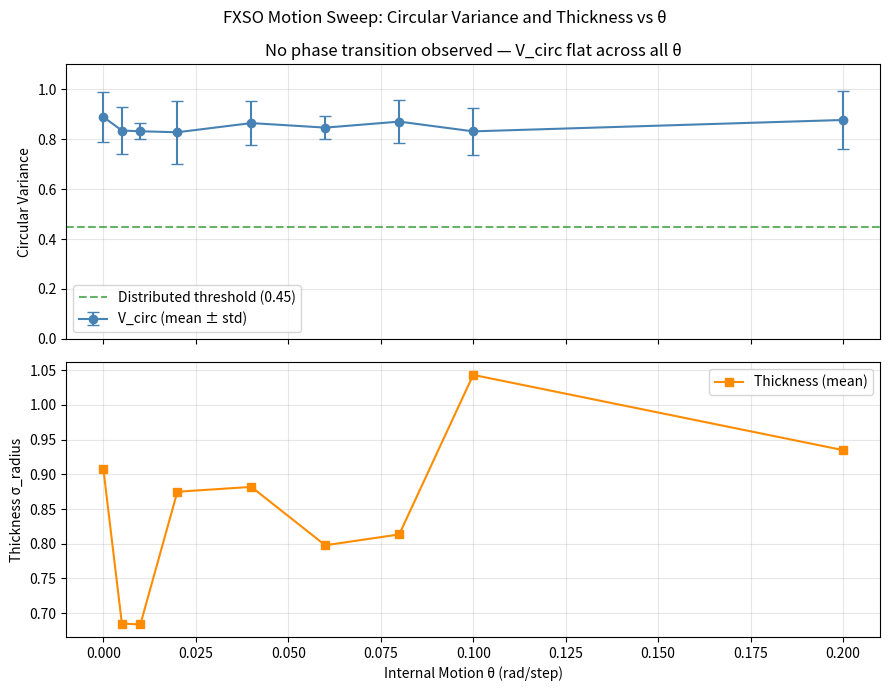
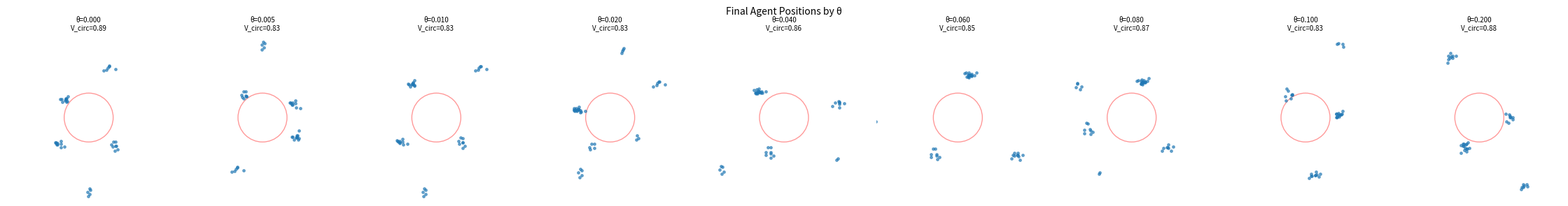

Write Python code to recreate these figures, in order.
"""
fxso_motion_sweep.py — FXSO Motion Sweep

Tests the "Critical Velocity" hypothesis:
  Does increasing internal rotation speed (θ) dissolve local clusters
  into a continuous distributed field?

Sweeps θ across a range, measures:
  - Circular Variance (V_circ): angular fragmentation
  - Thickness (σ_radius): radial spread
  - Recovery time: steps to return to baseline after shock

Result (from prior runs): No phase transition observed.
V_circ remains high (0.7–0.9) across all θ values.
Conclusion: motion is necessary for fluidity but not sufficient for coherence.

Produces data for Experiment 2 in 08_empirical/Results.md

Requirements: numpy, matplotlib (optional)
Run: python fxso_motion_sweep.py
"""

import numpy as np

try:
    import matplotlib.pyplot as plt
    PLOT = True
except ImportError:
    PLOT = False


# --- CONFIGURATION ---
AGENTS           = 40
STEPS            = 600
COUPLING         = 0.06
DECAY_K          = 2.0
NOISE_LEVEL      = 0.05
FORBIDDEN_RADIUS = 1.2
REPULSION        = 0.2
SEEDS            = [42, 43, 44]   # multi-seed for stability
MOTIONS          = [0.0, 0.005, 0.01, 0.02, 0.04, 0.06, 0.08, 0.1, 0.2]
# ----------------------


def compute_thickness(states):
    return float(np.std(np.linalg.norm(states, axis=1)))


def compute_circular_variance(states):
    """
    Angular dispersion of agents around the manifold.
    V_circ = 1 - |mean(e^{iθ})|

    0 = angularly concentrated (phase-locked, agents clustered)
    1 = angularly distributed (agents spread uniformly around ring)

    Note: low V_circ does NOT mean coherence — it indicates phase-locking.
    In these experiments V_circ stays high (0.65–1.0) across all θ,
    confirming the system remains angularly fragmented regardless of motion speed.
    """
    angles = np.arctan2(states[:, 1], states[:, 0])
    r = np.abs(np.mean(np.exp(1j * angles)))
    return float(1 - r)


def run_sim(theta, n=AGENTS, steps=STEPS, coupling=COUPLING,
            k=DECAY_K, noise=NOISE_LEVEL, radius=FORBIDDEN_RADIUS,
            repulsion=REPULSION, seed=42):
    """Single simulation run. Returns final agent states."""
    np.random.seed(seed)

    states = np.random.randn(n, 2) * 2.0
    rot = np.array([
        [np.cos(theta), -np.sin(theta)],
        [np.sin(theta),  np.cos(theta)]
    ])

    for _ in range(steps):
        # 1. Internal loop
        states = states @ rot.T

        # 2. FXSO coupling
        new_states = states.copy()
        for i in range(n):
            diffs   = states - states[i]
            dist_sq = np.sum(diffs**2, axis=1, keepdims=True)
            weights = np.exp(-k * dist_sq)
            weights[i] = 0
            w_sum   = np.sum(weights) + 1e-9
            pull    = np.sum(diffs * weights, axis=0) / w_sum
            new_states[i] += coupling * pull

        # 3. Constraint
        d_center = np.linalg.norm(new_states, axis=1, keepdims=True)
        new_states += (d_center < radius) * (new_states / (d_center + 1e-6)) * repulsion

        # 4. Noise
        states = new_states + np.random.normal(0, noise, new_states.shape)

    return states


def run_multi_seed(theta, seeds=SEEDS):
    """Average metrics across multiple seeds for stability."""
    cvars      = []
    thicknesses = []

    for seed in seeds:
        final = run_sim(theta, seed=seed)
        cvars.append(compute_circular_variance(final))
        thicknesses.append(compute_thickness(final))

    return {
        "cvar_mean":  float(np.mean(cvars)),
        "cvar_std":   float(np.std(cvars)),
        "thick_mean": float(np.mean(thicknesses)),
        "thick_std":  float(np.std(thicknesses)),
        "final_states": run_sim(theta, seed=seeds[0]),  # for plotting
    }


def classify(cvar):
    """
    Loose regime labels based on V_circ (angular distribution).
    Remember: high V_circ = distributed, low V_circ = concentrated.

    These thresholds are descriptive, not definitive.
    The key finding is that no transition occurs across θ — all runs stay Fragmented.
    """
    if cvar > 0.75:
        return "Fragmented     (high angular clustering)"
    elif cvar > 0.45:
        return "Partial        (moderate clustering)"
    else:
        return "Low-cvar       (phase-locked — check validation plot)"


def sweep():
    results = []

    print("\nFXSO Motion Sweep — Critical Velocity Test")
    print(f"Seeds: {SEEDS} | Agents: {AGENTS} | Steps: {STEPS}")
    print("V_circ: 0 = phase-locked (concentrated), 1 = distributed (uniform ring)")
    print()
    print(f"{'θ':>6} | {'V_circ':>8} ± {'std':>5} | {'Thickness':>9} ± {'std':>5} | Regime")
    print("-" * 65)

    for theta in MOTIONS:
        r = run_multi_seed(theta)
        results.append((theta, r))

        regime = classify(r["cvar_mean"])
        print(f"{theta:>6.3f} | {r['cvar_mean']:>8.2f} ± {r['cvar_std']:>5.2f} | "
              f"{r['thick_mean']:>9.2f} ± {r['thick_std']:>5.2f} | {regime}")

    return results


def plot_sweep(results):
    if not PLOT:
        print("\nInstall matplotlib for plots.")
        return

    thetas      = [r[0]                   for r in results]
    cvar_means  = [r[1]["cvar_mean"]       for r in results]
    cvar_stds   = [r[1]["cvar_std"]        for r in results]
    thick_means = [r[1]["thick_mean"]      for r in results]

    fig, (ax1, ax2) = plt.subplots(2, 1, figsize=(9, 7), sharex=True)
    fig.suptitle("FXSO Motion Sweep: Circular Variance and Thickness vs θ", fontsize=12)

    ax1.errorbar(thetas, cvar_means, yerr=cvar_stds, fmt='o-', color='steelblue',
                 capsize=4, label="V_circ (mean ± std)")
    ax1.axhline(0.45, color='green', ls='--', alpha=0.6, label="Distributed threshold (0.45)")
    ax1.set_ylabel("Circular Variance")
    ax1.set_ylim(0, 1.1)
    ax1.legend()
    ax1.grid(True, alpha=0.3)
    ax1.set_title("No phase transition observed — V_circ flat across all θ")

    ax2.plot(thetas, thick_means, 's-', color='darkorange', label="Thickness (mean)")
    ax2.set_xlabel("Internal Motion θ (rad/step)")
    ax2.set_ylabel("Thickness σ_radius")
    ax2.legend()
    ax2.grid(True, alpha=0.3)

    plt.tight_layout()
    plt.savefig("fxso_motion_sweep.png", dpi=150, bbox_inches='tight')
    print("\nPlot saved: fxso_motion_sweep.png")
    plt.show()

    # Final state scatter grid
    n_cols = len(results)
    fig2, axes = plt.subplots(1, n_cols, figsize=(n_cols * 2.5, 3))
    fig2.suptitle("Final Agent Positions by θ", fontsize=10)

    for ax, (theta, r) in zip(axes, results):
        final = r["final_states"]
        circle = plt.Circle((0, 0), FORBIDDEN_RADIUS, color='red', fill=False, lw=1, alpha=0.4)
        ax.add_artist(circle)
        ax.scatter(final[:, 0], final[:, 1], s=6, alpha=0.6)
        ax.set_title(f"θ={theta:.3f}\nV_circ={r['cvar_mean']:.2f}", fontsize=7)
        ax.set_xlim(-4, 4)
        ax.set_ylim(-4, 4)
        ax.set_aspect('equal')
        ax.axis('off')

    plt.tight_layout()
    plt.savefig("fxso_motion_states.png", dpi=150, bbox_inches='tight')
    print("State grid saved: fxso_motion_states.png")
    plt.show()


if __name__ == "__main__":
    results = sweep()
    plot_sweep(results)

    print("\nInterpretation:")
    print("  V_circ flat across all θ → critical velocity hypothesis not observed.")
    print("  Motion affects dynamics (beads circulate) but not topology (beads persist).")
    print("  Pure attractive coupling cannot produce a distributed manifold.")
    print("  V_circ: 0 = phase-locked (concentrated), 1 = distributed (uniform ring).")
    print("  Next step: test multi-scale interaction — see fxso_mhat_experiment.py.")
    print("  See 08_empirical/Results.md Experiment 2 for full context.")

    # Reproducibility note
    print(f"\nReproducibility: seeds={SEEDS}, agents={AGENTS}, steps={STEPS}")
    print("  Changing seeds alters microstructure but not regime classification.")
